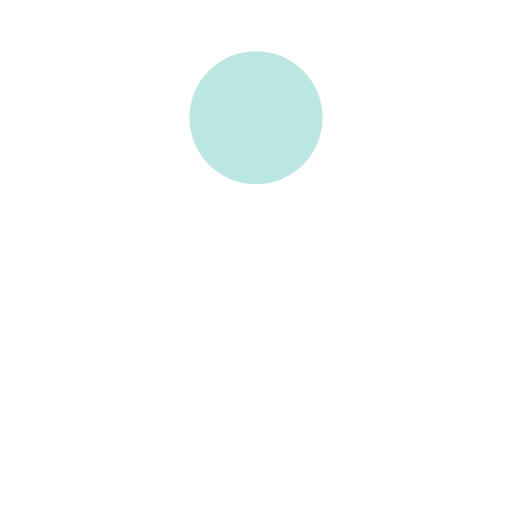
t = 0.00 s
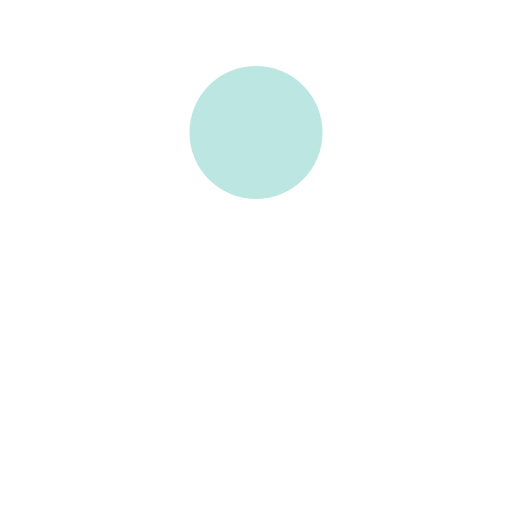
t = 0.13 s
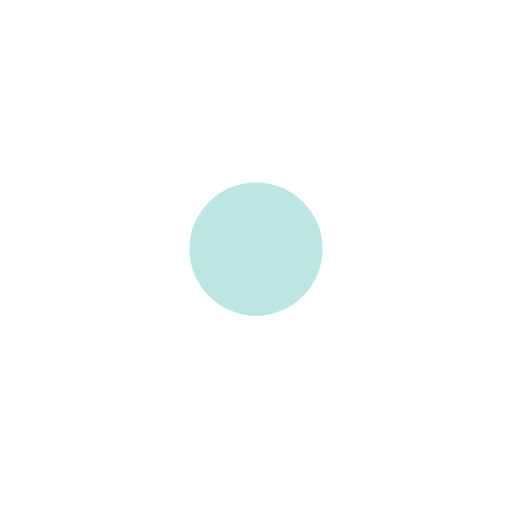
t = 0.38 s
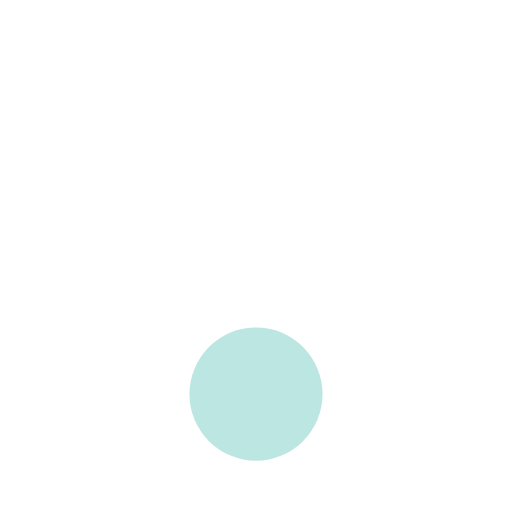
t = 0.51 s
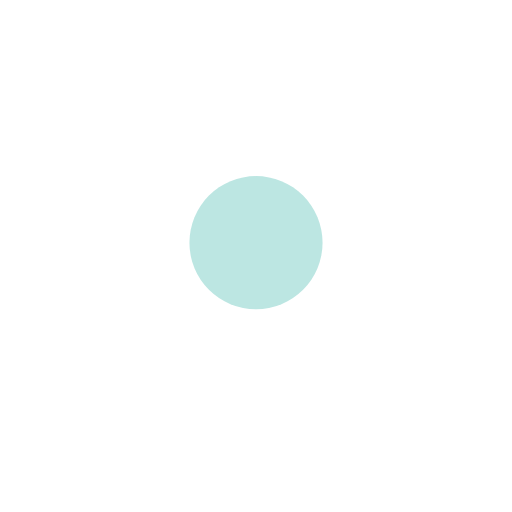
t = 0.63 s
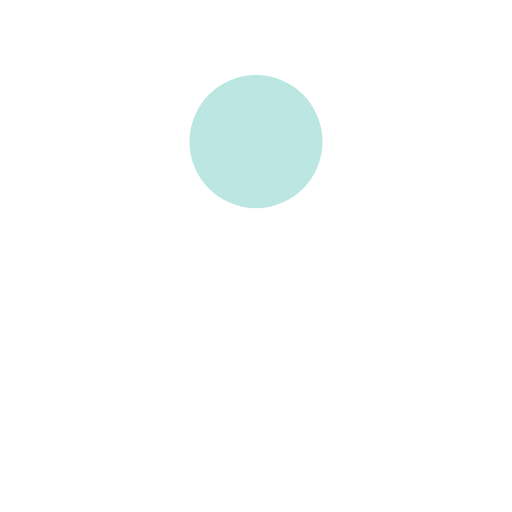
t = 0.88 s

The animated SVG that drew these frames (rendered in a browser with its animation timeline set to each time). Animation: 1 SMIL element (animate=1); one cycle of 1.01 s, repeats indefinitely.

<svg xmlns="http://www.w3.org/2000/svg" viewBox="0 0 100 100" preserveAspectRatio="xMidYMid" width="200" height="200" style="shape-rendering: auto; display: block; background: rgba(255, 255, 255, 0);" xmlns:xlink="http://www.w3.org/1999/xlink"><g><circle fill="#bce6e2" r="13" cy="23" cx="50">
  <animate values="23;77;23" keyTimes="0;0.5;1" keySplines="0.45 0 0.9 0.55;0 0.45 0.55 0.9" calcMode="spline" repeatCount="indefinite" dur="1.0101010101010102s" attributeName="cy"></animate>
</circle><g></g></g><!-- [ldio] generated by https://loading.io --></svg>
